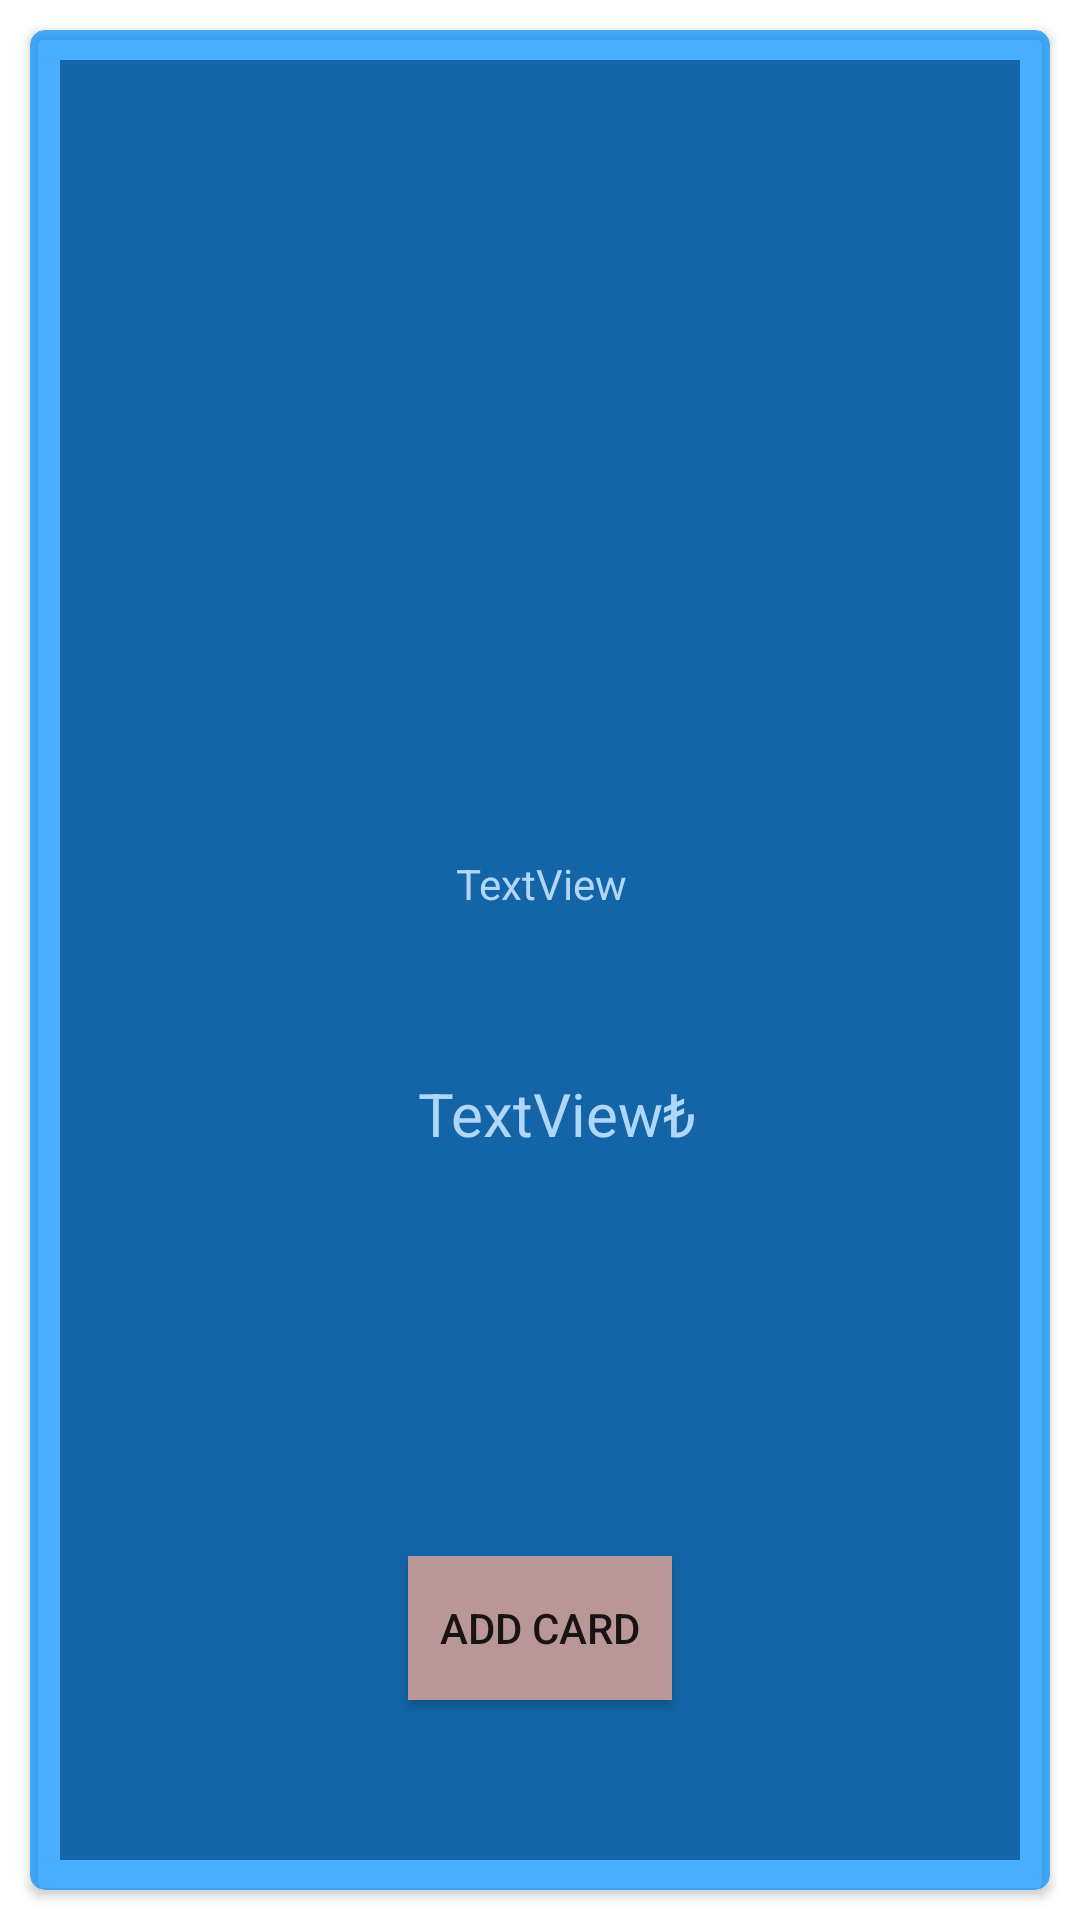

Write the Android layout XML for this screen, with the resource values it uses.
<!-- AndroidManifest.xml: application theme Theme.Pochette -->
<!-- res/layout/card_view.xml -->
<?xml version="1.0" encoding="utf-8"?>
<LinearLayout xmlns:android="http://schemas.android.com/apk/res/android"
    xmlns:app="http://schemas.android.com/apk/res-auto"
    xmlns:tools="http://schemas.android.com/tools"
    android:layout_width="match_parent"
    android:layout_height="wrap_content"
    android:orientation="vertical">

    <androidx.cardview.widget.CardView
        android:layout_width="match_parent"
        android:layout_height="match_parent"
        android:layout_margin="10dp"
        app:cardBackgroundColor="@color/bluetrans"
        app:cardCornerRadius="5dp">

        <androidx.constraintlayout.widget.ConstraintLayout
            android:layout_width="match_parent"
            android:layout_height="match_parent"
            android:layout_margin="10dp"
            android:background="@color/darkbluetrans">

            <ImageView
                android:id="@+id/imageViewProduct"
                android:layout_width="150dp"
                android:layout_height="150dp"
                android:layout_marginTop="8dp"
                android:layout_marginBottom="8dp"
                app:layout_constraintBottom_toTopOf="@+id/textView2Description"
                app:layout_constraintEnd_toEndOf="parent"
                app:layout_constraintHorizontal_bias="0.5"
                app:layout_constraintStart_toStartOf="parent"
                app:layout_constraintTop_toTopOf="parent"
                tools:srcCompat="@tools:sample/avatars" />

            <TextView
                android:id="@+id/textView2Description"
                android:layout_width="wrap_content"
                android:layout_height="wrap_content"
                android:layout_marginTop="8dp"
                android:layout_marginBottom="4dp"
                android:text="TextView"
                android:textAlignment="textEnd"
                android:textColor="@color/blueVeryLight"
                app:layout_constraintBottom_toTopOf="@+id/textViewPrice"
                app:layout_constraintEnd_toEndOf="parent"
                app:layout_constraintHorizontal_bias="0.5"
                app:layout_constraintStart_toStartOf="parent"
                app:layout_constraintTop_toBottomOf="@+id/imageViewProduct" />

            <TextView
                android:id="@+id/textViewPrice"
                android:layout_width="wrap_content"
                android:layout_height="wrap_content"
                android:layout_marginTop="4dp"
                android:layout_marginBottom="4dp"
                android:text="TextView"
                android:textAlignment="textEnd"
                android:textColor="@color/blueVeryLight"
                android:textSize="20sp"
                app:layout_constraintBottom_toTopOf="@+id/textViewSeller"
                app:layout_constraintEnd_toEndOf="parent"
                app:layout_constraintHorizontal_bias="0.5"
                app:layout_constraintStart_toStartOf="parent"
                app:layout_constraintTop_toBottomOf="@+id/textView2Description" />

            <TextView
                android:id="@+id/textViewSeller"
                android:layout_width="wrap_content"
                android:layout_height="wrap_content"
                android:layout_marginTop="4dp"
                android:layout_marginBottom="8dp"
                android:textAlignment="textEnd"
                android:textColor="@color/blueVeryLight"
                app:layout_constraintBottom_toTopOf="@+id/buttonCard"
                app:layout_constraintEnd_toEndOf="parent"
                app:layout_constraintStart_toStartOf="parent"
                app:layout_constraintTop_toBottomOf="@+id/textViewPrice" />

            <Button
                android:id="@+id/buttonCard"
                android:layout_width="wrap_content"
                android:layout_height="wrap_content"
                android:layout_marginTop="8dp"
                android:layout_marginBottom="8dp"
                android:background="#BA9797"
                android:text="Add Card"
                app:layout_constraintBottom_toBottomOf="parent"
                app:layout_constraintEnd_toEndOf="parent"
                app:layout_constraintStart_toStartOf="parent"
                app:layout_constraintTop_toBottomOf="@+id/textViewSeller" />

            <TextView
                android:id="@+id/textView5"
                android:layout_width="wrap_content"
                android:layout_height="wrap_content"
                android:text="₺"
                android:textColor="@color/blueVeryLight"
                android:textSize="20sp"
                app:layout_constraintBottom_toBottomOf="@+id/textViewPrice"
                app:layout_constraintStart_toEndOf="@+id/textViewPrice"
                app:layout_constraintTop_toTopOf="@+id/textViewPrice" />

        </androidx.constraintlayout.widget.ConstraintLayout>
    </androidx.cardview.widget.CardView>

</LinearLayout>
<!-- resources referenced by this layout -->
<resources>
  <color name="blueVeryLight">#B0D7FA</color>
  <color name="bluetrans">#B90390FF</color>
  <color name="darkbluetrans">#B9004B87</color>
  <style name="Theme.Pochette" parent="Theme.MaterialComponents.DayNight.DarkActionBar">
          
          <item name="colorPrimary">@color/blue</item>
          <item name="colorPrimaryVariant">@color/darkblue</item>
          <item name="colorOnPrimary">@color/white</item>
  
          
          <item name="colorSecondary">@color/teal_200</item>
          <item name="colorSecondaryVariant">@color/teal_700</item>
          <item name="colorOnSecondary">@color/black</item>
          
          <item name="android:statusBarColor" tools:targetApi="l">?attr/colorPrimaryVariant</item>
          
      </style>
  <color name="blue">#0390FF</color>
  <color name="darkblue">#004B87</color>
  <color name="white">#FFFFFFFF</color>
  <color name="teal_200">#FF03DAC5</color>
  <color name="teal_700">#FF018786</color>
  <color name="black">#FF000000</color>
</resources>
